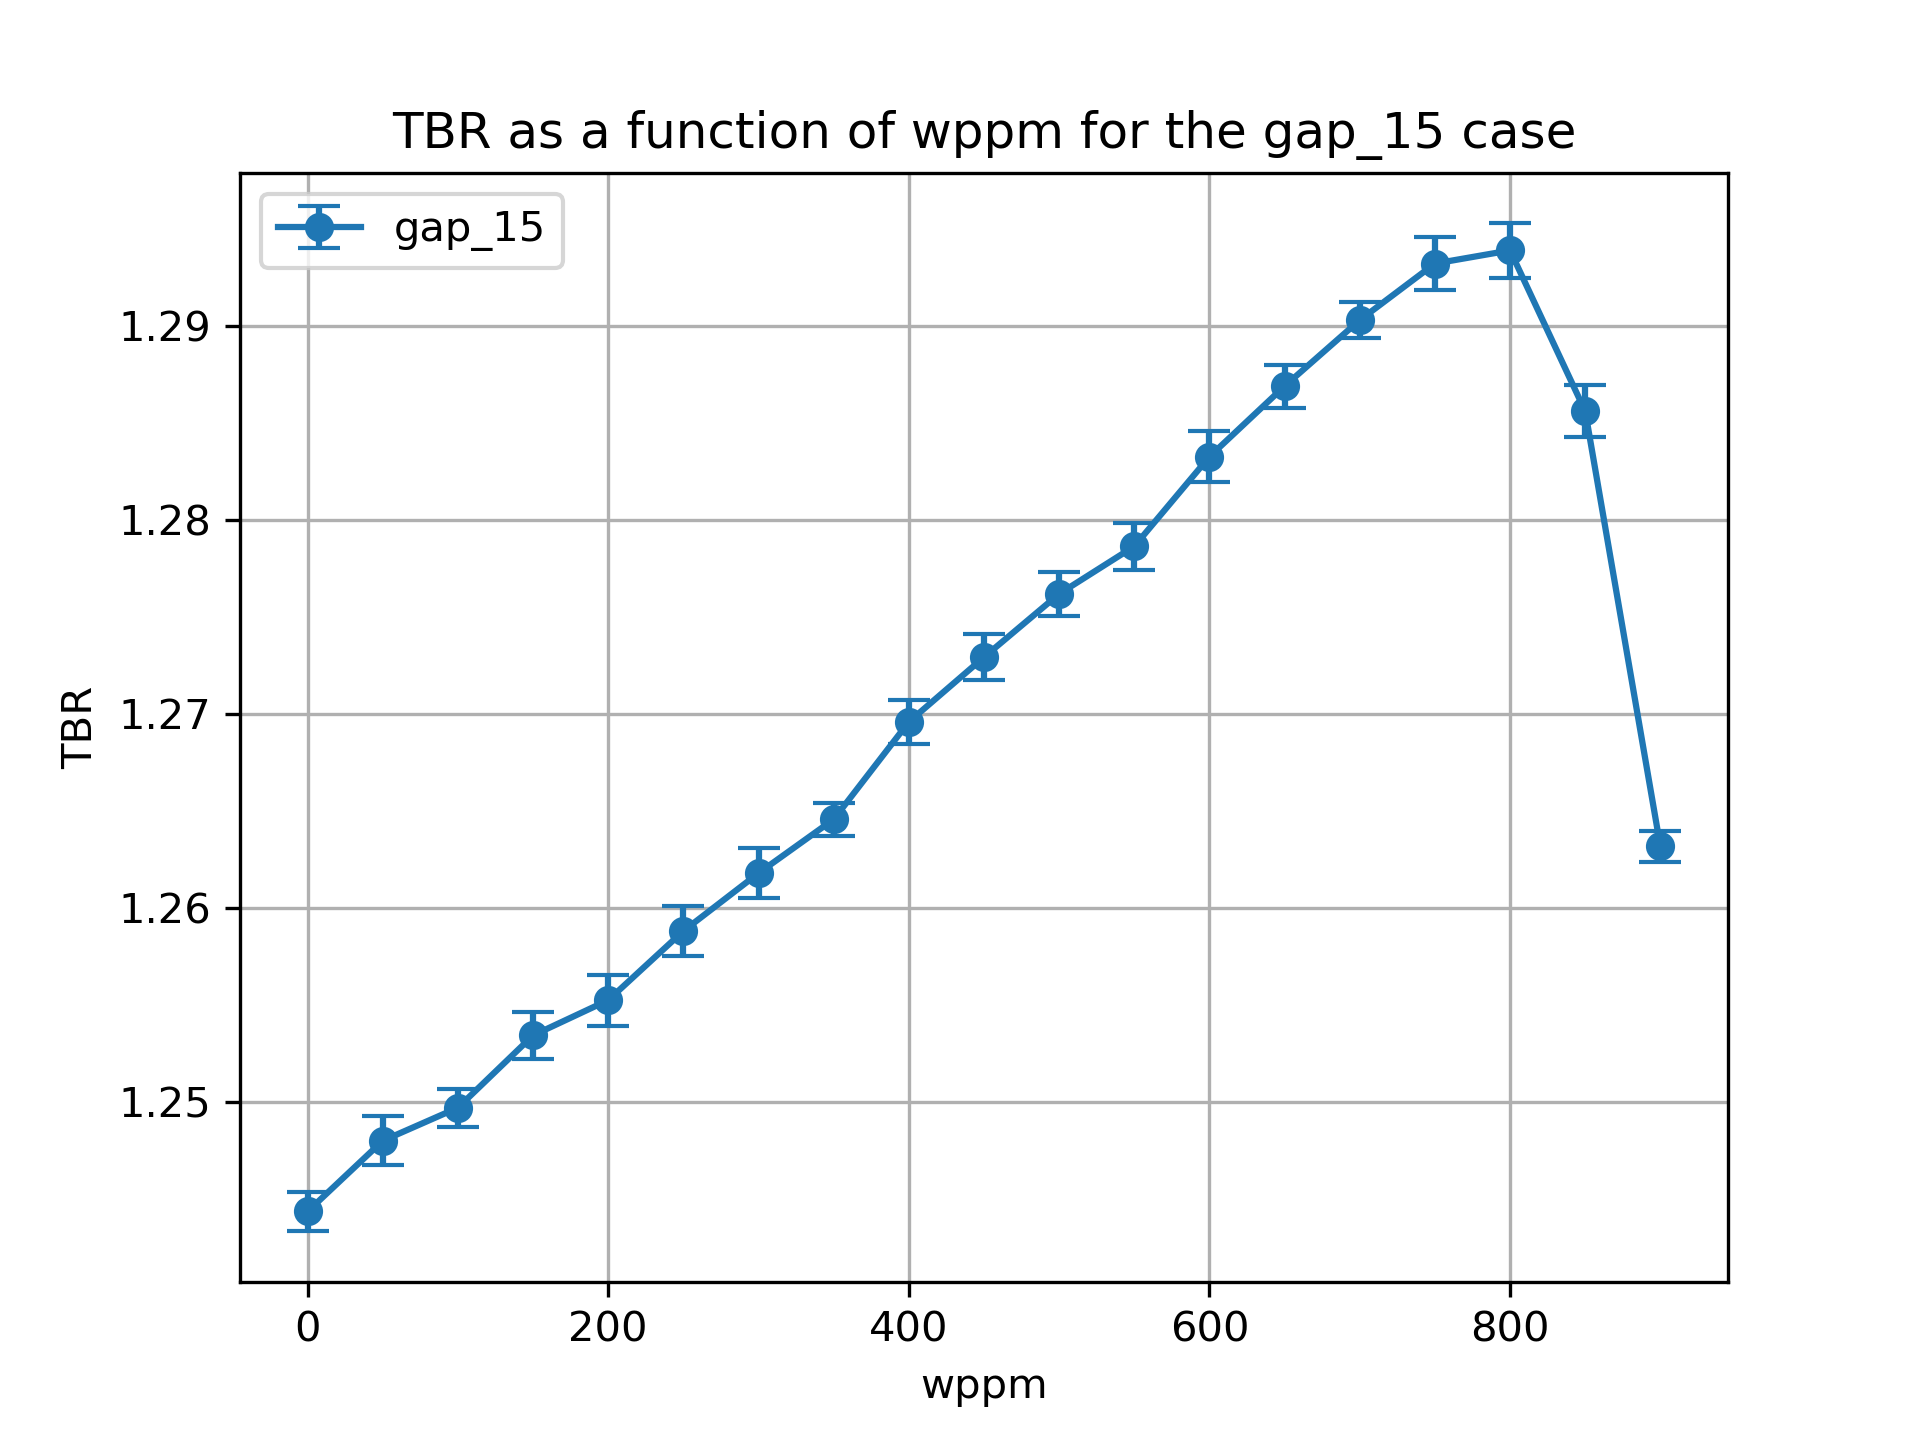

Values plotted in this chart, from the file beside it:
cell, nuclide, score, mean, std. dev., wppm
6, Li6, (n,Xt), 0.09271, 0.0001518, 0.0
6, Li7, (n,Xt), 0.01891, 2.6490844887745827e-05, 0.0
10, Li6, (n,Xt), 0.5915, 0.0006041, 0.0
10, Li7, (n,Xt), 0.04707, 6.49398562997684e-05, 0.0
13, Li6, (n,Xt), 0.4775, 0.0007986, 0.0
13, Li7, (n,Xt), 0.01666, 6.03808392781354e-05, 0.0
20, Li6, (n,Xt), 0.093, 0.0001935, 50.0
20, Li7, (n,Xt), 0.01871, 2.5276187089863407e-05, 50.0
23, Li6, (n,Xt), 0.5934, 0.0006774, 50.0
23, Li7, (n,Xt), 0.04642, 6.0822728992371386e-05, 50.0
26, Li6, (n,Xt), 0.4802, 0.001044, 50.0
26, Li7, (n,Xt), 0.01631, 5.2956347580655466e-05, 50.0
39, Li7, (n,Xt), 0.01596, 4.8437109484050526e-05, 100.0
39, Li6, (n,Xt), 0.4841, 0.000742, 100.0
36, Li7, (n,Xt), 0.04573, 6.932265443530796e-05, 100.0
33, Li6, (n,Xt), 0.09252, 0.0001763, 100.0
33, Li7, (n,Xt), 0.01849, 2.4350432578551893e-05, 100.0
36, Li6, (n,Xt), 0.5929, 0.0006229, 100.0
46, Li6, (n,Xt), 0.09234, 0.0002863, 150.0
46, Li7, (n,Xt), 0.01827, 2.568210793270122e-05, 150.0
49, Li6, (n,Xt), 0.5952, 0.0004918, 150.0
49, Li7, (n,Xt), 0.04499, 7.027711552154378e-05, 150.0
52, Li6, (n,Xt), 0.487, 0.001052, 150.0
52, Li7, (n,Xt), 0.01561, 5.03148127520221e-05, 150.0
65, Li7, (n,Xt), 0.01521, 5.498333043731354e-05, 200.0
62, Li7, (n,Xt), 0.04414, 6.019292678398995e-05, 200.0
65, Li6, (n,Xt), 0.4904, 0.001108, 200.0
59, Li7, (n,Xt), 0.01802, 2.4264181052847743e-05, 200.0
62, Li6, (n,Xt), 0.5952, 0.0006528, 200.0
59, Li6, (n,Xt), 0.09232, 0.0002202, 200.0
72, Li6, (n,Xt), 0.09218, 0.0001836, 250.0
72, Li7, (n,Xt), 0.01774, 2.3350998517300536e-05, 250.0
75, Li6, (n,Xt), 0.5966, 0.0009226, 250.0
75, Li7, (n,Xt), 0.04324, 7.865378141473543e-05, 250.0
78, Li6, (n,Xt), 0.4942, 0.0008403, 250.0
78, Li7, (n,Xt), 0.01478, 5.921384403690466e-05, 250.0
91, Li6, (n,Xt), 0.4998, 0.001, 300.0
88, Li7, (n,Xt), 0.04226, 7.280254784903416e-05, 300.0
91, Li7, (n,Xt), 0.0143, 7.513662366675319e-05, 300.0
85, Li7, (n,Xt), 0.01742, 2.0930938227717625e-05, 300.0
85, Li6, (n,Xt), 0.09165, 0.0001929, 300.0
88, Li6, (n,Xt), 0.5963, 0.0007632, 300.0
104, Li6, (n,Xt), 0.5044, 0.0005389, 350.0
101, Li7, (n,Xt), 0.04117, 7.367238717501293e-05, 350.0
104, Li7, (n,Xt), 0.01378, 7.374481777371127e-05, 350.0
98, Li7, (n,Xt), 0.01708, 1.947654079864886e-05, 350.0
98, Li6, (n,Xt), 0.0913, 0.000173, 350.0
101, Li6, (n,Xt), 0.5968, 0.0006182, 350.0
111, Li6, (n,Xt), 0.09097, 0.0002044, 400.0
111, Li7, (n,Xt), 0.01669, 1.7109133623914083e-05, 400.0
114, Li6, (n,Xt), 0.5982, 0.000761, 400.0
114, Li7, (n,Xt), 0.03995, 7.203652891020722e-05, 400.0
117, Li6, (n,Xt), 0.5106, 0.0008193, 400.0
117, Li7, (n,Xt), 0.01325, 6.987916563718498e-05, 400.0
130, Li6, (n,Xt), 0.5171, 0.0009612, 450.0
130, Li7, (n,Xt), 0.01261, 4.679222078728393e-05, 450.0
127, Li7, (n,Xt), 0.03862, 7.339568057771677e-05, 450.0
127, Li6, (n,Xt), 0.598, 0.0006965, 450.0
124, Li7, (n,Xt), 0.01626, 1.6769811202856957e-05, 450.0
124, Li6, (n,Xt), 0.09037, 0.0001511, 450.0
... 54 more rows
